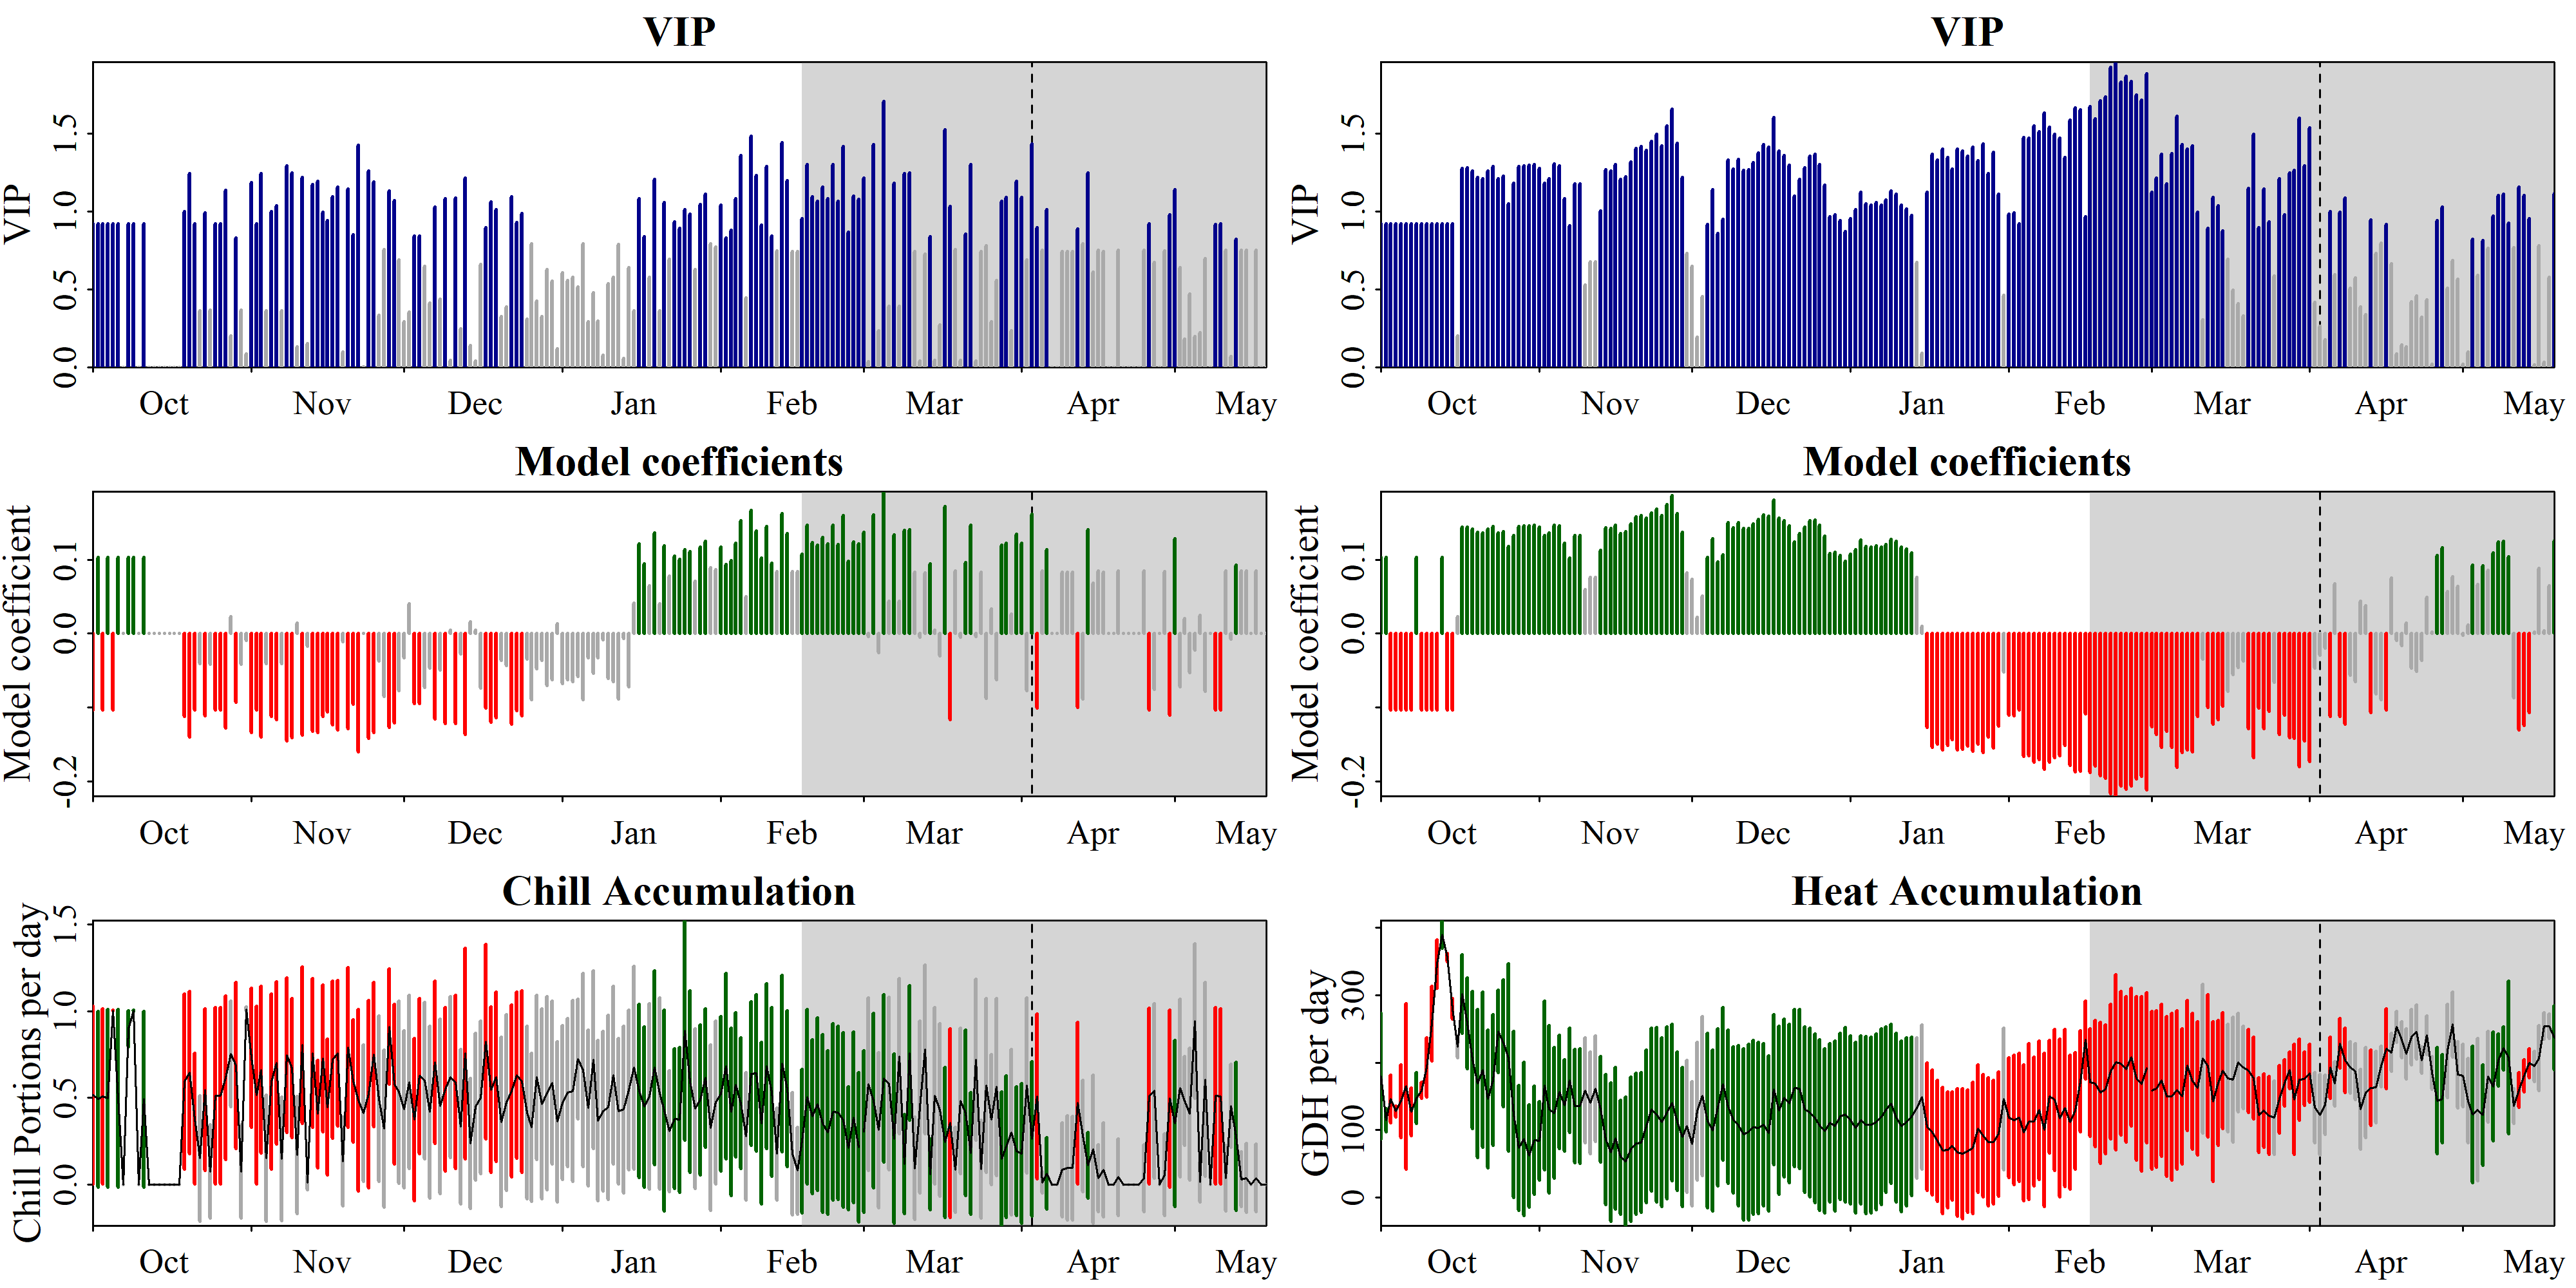

Data behind this chart, as committed beside it:
Date, Type, JDay, Coef, VIP, MetricMean, MetricStdev
1001, Chill, -91, -0.1035, 0.9201, 0.5165, 0.5117
1002, Chill, -90, 0.1035, 0.9201, 0.492, 0.5061
1003, Chill, -89, -0.1035, 0.9201, 0.5094, 0.5047
1004, Chill, -88, 0.1035, 0.9201, 0.4976, 0.512
1005, Chill, -87, -0.1035, 0.9201, 1.004, 0.0005303
1006, Chill, -86, 0.1035, 0.9201, 0.4973, 0.5116
1007, Chill, -85, 0, 0, 0, 0
1008, Chill, -84, 0.1035, 0.9201, 0.8976, 0.1035
1009, Chill, -83, 0.1035, 0.9201, 1.002, 0.00292
1010, Chill, -82, 0, 0, 0, 0
1011, Chill, -81, 0.1035, 0.9201, 0.4929, 0.5071
1012, Chill, -80, 0, 0, 0, 0
1013, Chill, -79, 0, 0, 0, 0
1014, Chill, -78, 0, 0, 0, 0
1015, Chill, -77, 0, 0, 0, 0
1016, Chill, -76, 0, 0, 0, 0
1017, Chill, -75, 0, 0, 0, 0
1018, Chill, -74, 0, 0, 0, 0
1019, Chill, -73, -0.1125, 1, 0.5943, 0.5055
1020, Chill, -72, -0.1399, 1.243, 0.6462, 0.468
1021, Chill, -71, -0.1035, 0.9201, 0.3802, 0.3767
1022, Chill, -70, -0.0408, 0.3627, 0.151, 0.3617
1023, Chill, -69, -0.1117, 0.9926, 0.5474, 0.466
1024, Chill, -68, -0.04141, 0.3681, 0.07601, 0.2686
1025, Chill, -67, -0.1035, 0.9201, 0.5132, 0.5084
1026, Chill, -66, -0.1035, 0.9201, 0.5128, 0.508
1027, Chill, -65, -0.128, 1.138, 0.6158, 0.4718
1028, Chill, -64, 0.02247, 0.1997, 0.7535, 0.3029
1029, Chill, -63, -0.09343, 0.8305, 0.6875, 0.4784
1030, Chill, -62, -0.04138, 0.3678, 0.0764, 0.2695
1031, Chill, -61, -0.009555, 0.08493, 1.011, 0.01314
1101, Chill, -60, -0.1337, 1.188, 0.7313, 0.4012
1102, Chill, -59, -0.1035, 0.9201, 0.5161, 0.5113
1103, Chill, -58, -0.14, 1.245, 0.6622, 0.4794
1104, Chill, -57, -0.04072, 0.3619, 0.1517, 0.3633
1105, Chill, -56, -0.1124, 0.9987, 0.5931, 0.5045
1106, Chill, -55, -0.1167, 1.037, 0.7019, 0.466
1107, Chill, -54, -0.04063, 0.3611, 0.149, 0.3568
1108, Chill, -53, -0.1455, 1.293, 0.7475, 0.4453
1109, Chill, -52, -0.1406, 1.25, 0.6718, 0.4024
1110, Chill, -51, 0.01452, 0.129, 0.1706, 0.338
1111, Chill, -50, -0.1373, 1.22, 0.8039, 0.4517
1112, Chill, -49, -0.01682, 0.1496, 0.01265, 0.04152
1113, Chill, -48, -0.1321, 1.174, 0.7583, 0.428
1114, Chill, -47, -0.1344, 1.195, 0.4068, 0.3084
1115, Chill, -46, -0.112, 0.9953, 0.7276, 0.4237
1116, Chill, -45, -0.1059, 0.9417, 0.4473, 0.3905
1117, Chill, -44, -0.1234, 1.097, 0.7197, 0.4535
1118, Chill, -43, -0.1304, 1.159, 0.7573, 0.4195
1119, Chill, -42, -0.01107, 0.09839, 0.134, 0.2546
1120, Chill, -41, -0.129, 1.147, 0.7901, 0.4596
1121, Chill, -40, -0.09554, 0.8492, 0.598, 0.3518
1122, Chill, -39, -0.1605, 1.427, 0.4875, 0.5237
1123, Chill, -38, 0.000454, 0.004036, 0.4128, 0.3931
1124, Chill, -37, -0.1417, 1.26, 0.5218, 0.5382
1125, Chill, -36, -0.1338, 1.189, 0.7491, 0.415
1126, Chill, -35, -0.03753, 0.3336, 0.4947, 0.4776
1127, Chill, -34, -0.08502, 0.7557, 0.3219, 0.453
1128, Chill, -33, -0.1275, 1.133, 0.9109, 0.3331
1129, Chill, -32, -0.1206, 1.072, 0.58, 0.4597
... 404 more rows
